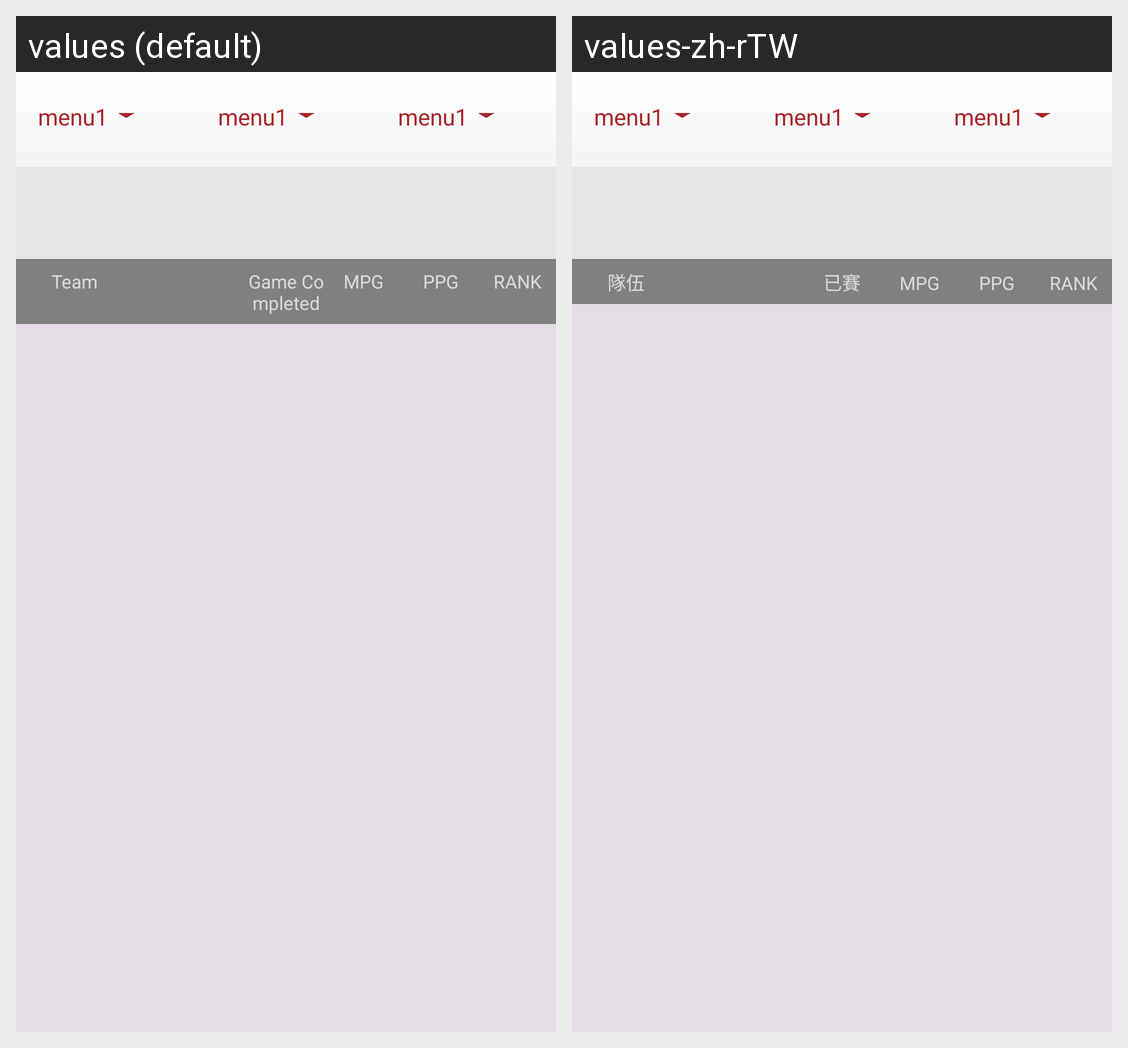

The same Android screen rendered under two of its app's locales, left to right. List the strings drawn on it with the default value and each locale's translation.
Android screen res/layout/fragment_analysis.xml rendered under 2 locales, left to right: values (default), values-zh-rTW. Device: Nexus 5 (rendered at 1080×1920; each locale shown at half size, 540×960, under a caption strip naming it); theme AppTheme.
Strings drawn on this screen, with the default value and each locale's value (text and hints the layout hard-codes, and strings that could not be matched under every locale, appear in the picture but are not listed):

team2
  values: Team
  values-zh-rTW: 隊伍

game_completed
  values: Game Completed
  values-zh-rTW: 已賽

ppg
  values: PPG
  values-zh-rTW: PPG  [not translated; the default value is used]

rank
  values: RANK
  values-zh-rTW: RANK  [not translated; the default value is used]
